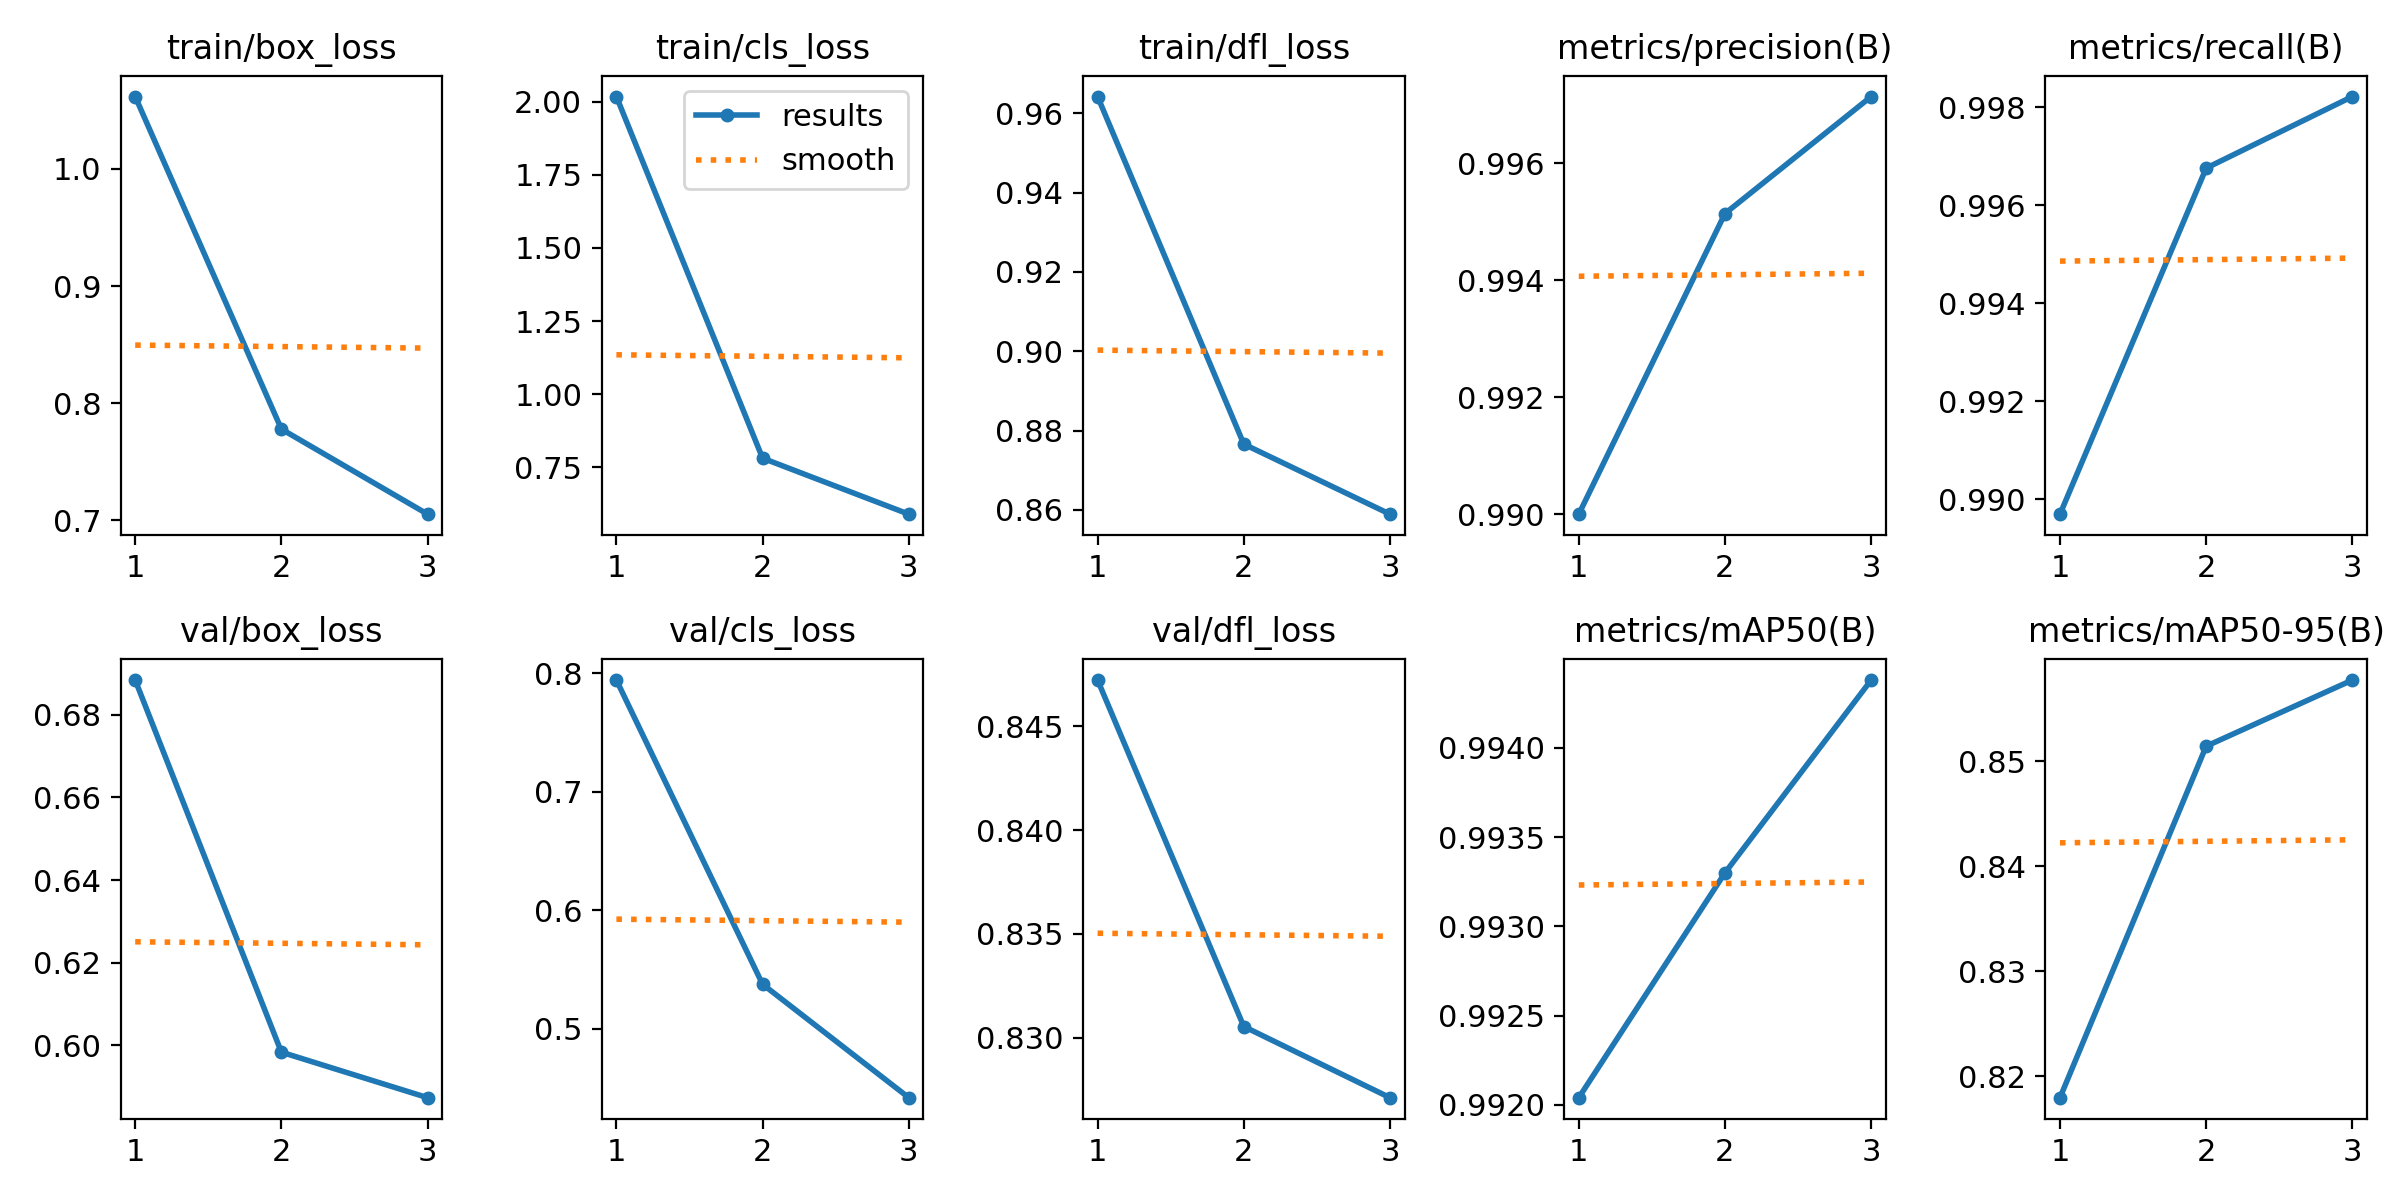

Data behind this chart, as committed beside it:
epoch, train/box_loss, train/cls_loss, train/dfl_loss, metrics/precision(B), metrics/recall(B), metrics/mAP50(B), metrics/mAP50-95(B), val/box_loss, val/cls_loss, val/dfl_loss, lr/pg0, lr/pg1, lr/pg2
1, 1.062, 2.018, 0.9642, 0.99, 0.9897, 0.992, 0.8179, 0.6884, 0.7944, 0.8472, 0.0001752, 0.0001752, 0.0001752
2, 0.778, 0.781, 0.8766, 0.9951, 0.9968, 0.9933, 0.8514, 0.5984, 0.5377, 0.8305, 0.0002348, 0.0002348, 0.0002348
3, 0.7053, 0.5896, 0.8589, 0.9971, 0.9982, 0.9944, 0.8577, 0.5873, 0.442, 0.8271, 0.0001788, 0.0001788, 0.0001788
